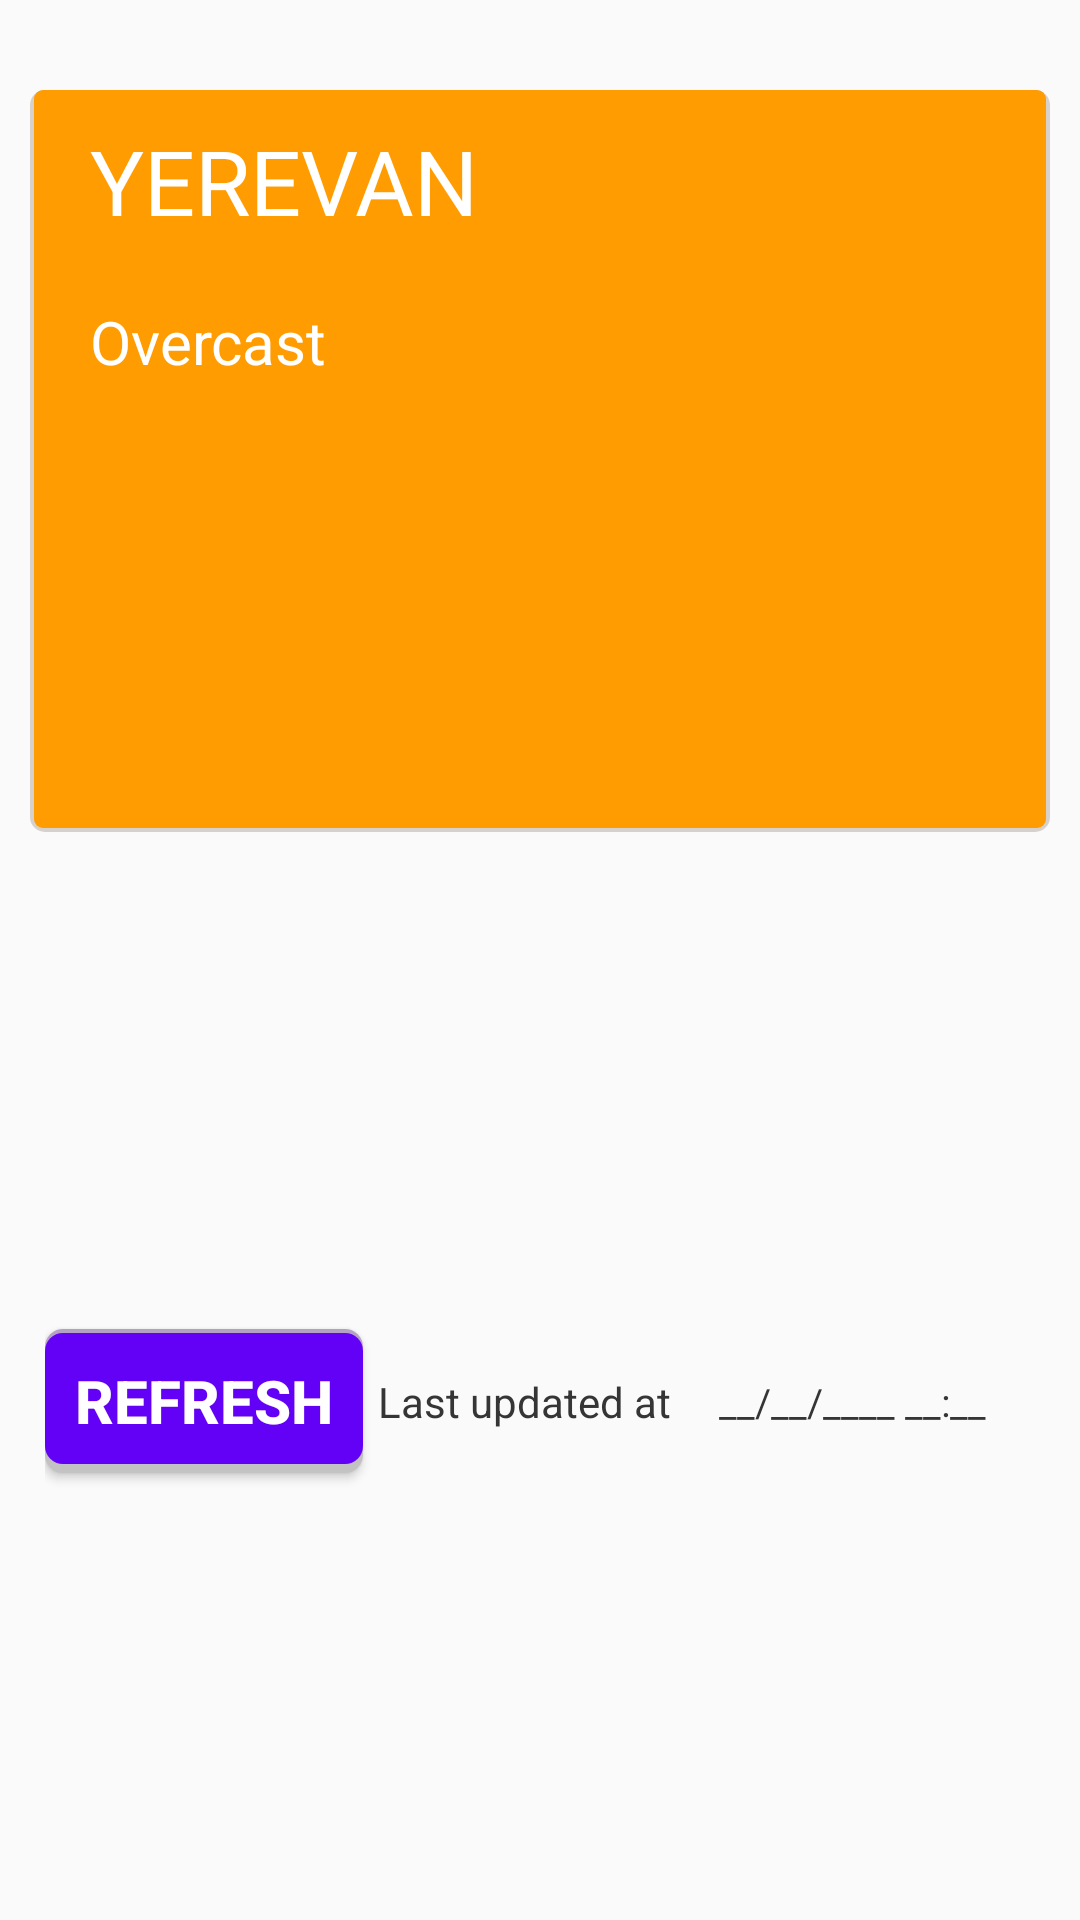

The Android layout XML behind this screen, and the referenced resources:
<!-- AndroidManifest.xml: application theme AppTheme -->
<!-- res/layout/content_main.xml -->
<?xml version="1.0" encoding="utf-8"?>
<LinearLayout xmlns:android="http://schemas.android.com/apk/res/android"
    xmlns:app="http://schemas.android.com/apk/res-auto"
    xmlns:tools="http://schemas.android.com/tools"
    android:layout_width="match_parent"
    android:layout_height="match_parent"
    android:orientation="vertical"
    android:padding="10dp"
    app:layout_behavior="@string/appbar_scrolling_view_behavior"
    tools:context="com.example.user.weatherapp.MainActivity"
    tools:showIn="@layout/app_bar_main">


    <LinearLayout
        android:layout_width="match_parent"
        android:layout_height="wrap_content"
        android:layout_marginBottom="10dp"
        android:layout_marginTop="20dp"
        android:background="@drawable/upper_layout"
        android:orientation="vertical">

        <TextView
            android:id="@+id/citytv"
            android:layout_width="match_parent"
            android:layout_height="wrap_content"
            android:paddingLeft="20dp"
            android:paddingTop="10dp"
            android:text="YEREVAN"
            android:textColor="@android:color/white"
            android:textSize="30dp" />

        <TextView
            android:id="@+id/descriptiontv"
            android:layout_width="match_parent"
            android:layout_height="wrap_content"
            android:paddingLeft="20dp"
            android:paddingTop="20dp"
            android:text="Overcast"
            android:textColor="@android:color/white"
            android:textSize="20dp" />

        <LinearLayout
            android:layout_width="match_parent"
            android:layout_height="wrap_content"
            android:orientation="horizontal">

            <ImageView
                android:id="@+id/currentimage"
                android:layout_width="wrap_content"
                android:layout_height="150dp"/>

            <TextView
                android:id="@+id/currenttemp"
                android:layout_width="wrap_content"
                android:layout_height="wrap_content"
                android:textColor="@android:color/white"
                android:textAlignment="textEnd"
                android:layout_weight="1"
                android:paddingTop="10dp"
                android:paddingRight="20dp"
                android:textSize="80dp"
                android:text=""/>
        </LinearLayout>
    </LinearLayout>

    <LinearLayout
        android:id="@+id/dayslayout"
        android:layout_width="match_parent"
        android:layout_height="wrap_content"
        android:layout_marginTop="7dp"
        android:background="@drawable/middle_layout"
        android:orientation="horizontal">

    </LinearLayout>

    <LinearLayout
        android:layout_width="match_parent"
        android:layout_height="wrap_content"
        android:layout_marginTop="10dp"
        android:padding="5dp"
        android:layout_weight="1">

        <Button
            android:id="@+id/refreshButton"
            android:layout_width="wrap_content"
            android:layout_height="wrap_content"
            android:layout_gravity="center_vertical"
            android:background="@drawable/button_background"
            android:textColor="@android:color/white"
            android:paddingRight="10dp"
            android:paddingLeft="10dp"
            android:textSize="20dp"
            android:textStyle="bold"
            android:text="REFRESH" />

        <TextView
            android:id="@+id/textView"
            android:layout_width="wrap_content"
            android:layout_height="wrap_content"
            android:layout_weight="1"
            android:layout_gravity="center"
            android:layout_marginLeft="5dp"
            android:textColor="#353535"
            android:text="Last updated at " />
        <TextView
            android:id="@+id/lastUpdateDate"
            android:layout_width="wrap_content"
            android:layout_height="wrap_content"
            android:layout_weight="1"
            android:layout_gravity="center"
            android:textColor="#353535"
            android:textSize="13dp"
            android:text="__/__/____ __:__ " />

    </LinearLayout>
</LinearLayout>
<!-- res/layout/app_bar_main.xml (included above) -->
<?xml version="1.0" encoding="utf-8"?>
<android.support.design.widget.CoordinatorLayout xmlns:android="http://schemas.android.com/apk/res/android"
    xmlns:app="http://schemas.android.com/apk/res-auto"
    xmlns:tools="http://schemas.android.com/tools"
    android:layout_width="match_parent"
    android:layout_height="match_parent"
    tools:context="com.example.user.weatherapp.MainActivity">

    <android.support.design.widget.AppBarLayout
        android:layout_width="match_parent"
        android:layout_height="wrap_content"
        android:theme="@style/AppTheme.AppBarOverlay">

        <android.support.v7.widget.Toolbar
            android:id="@+id/toolbar"
            android:layout_width="match_parent"
            android:layout_height="?attr/actionBarSize"
            android:background="?attr/colorPrimary"
            app:popupTheme="@style/AppTheme.PopupOverlay" />

    </android.support.design.widget.AppBarLayout>

    <include layout="@layout/content_main" />

</android.support.design.widget.CoordinatorLayout>
<!-- resources referenced by this layout -->
<resources>
  <!-- drawable button_background (drawable) -->
  <?xml version="1.0" encoding="utf-8"?>
  <layer-list xmlns:android="http://schemas.android.com/apk/res/android">
  
  
  
      <item>
          <shape android:shape="rectangle">
              <gradient android:startColor="#b5a0c5"
                  android:endColor="#c3c3c3"
                  android:angle="-90" />
              <corners android:radius="6dp"/>
          </shape>
      </item>
  
      <item android:bottom="3dp" android:top="1.5dp">
          <shape android:shape="rectangle">
              <solid android:color="@color/refreshButton" />
              <corners android:radius="6dp"/>
          </shape>
      </item>
  
  </layer-list>
  <!-- drawable middle_layout (drawable) -->
  <?xml version="1.0" encoding="utf-8"?>
  <layer-list xmlns:android="http://schemas.android.com/apk/res/android" >
  
      <item android:top="-3dp">
          <shape
              android:shape="rectangle">
              <corners android:radius="4dp"/>
              <stroke android:width="2dp" android:color="#e3e3e3" />
          </shape>
      </item>
  </layer-list>
  <!-- drawable upper_layout (drawable) -->
  <?xml version="1.0" encoding="utf-8"?>
  <layer-list xmlns:android="http://schemas.android.com/apk/res/android">
      <item>
          <shape
              android:shape="rectangle">
              <corners android:radius="5dp" />
              <solid android:color="#d7d1cd"/>
          </shape>
      </item>
  
      <item android:bottom="1.5dp" android:left="1.5dp" android:right="1.5dp">
          <shape
              android:shape="rectangle">
              <solid android:color="@color/upperLayout"/>
              <corners android:radius="3dp"/>
          </shape>
      </item>
  
  
  
  
  </layer-list>
  <style name="AppTheme.AppBarOverlay" parent="ThemeOverlay.AppCompat.Dark.ActionBar" />
  <style name="AppTheme.PopupOverlay" parent="ThemeOverlay.AppCompat.Light" />
  <style name="AppTheme" parent="Theme.AppCompat.Light.DarkActionBar">
          
          <item name="colorPrimary">@color/colorPrimary</item>
          <item name="colorPrimaryDark">@color/colorPrimaryDark</item>
          <item name="colorAccent">@color/colorAccent</item>
      </style>
  <color name="refreshButton">#6300f6</color>
  <color name="upperLayout">#FF9C01</color>
  <color name="colorPrimary">#01998C</color>
  <color name="colorPrimaryDark">	#006B5C</color>
  <color name="colorAccent">#FF4081</color>
</resources>
